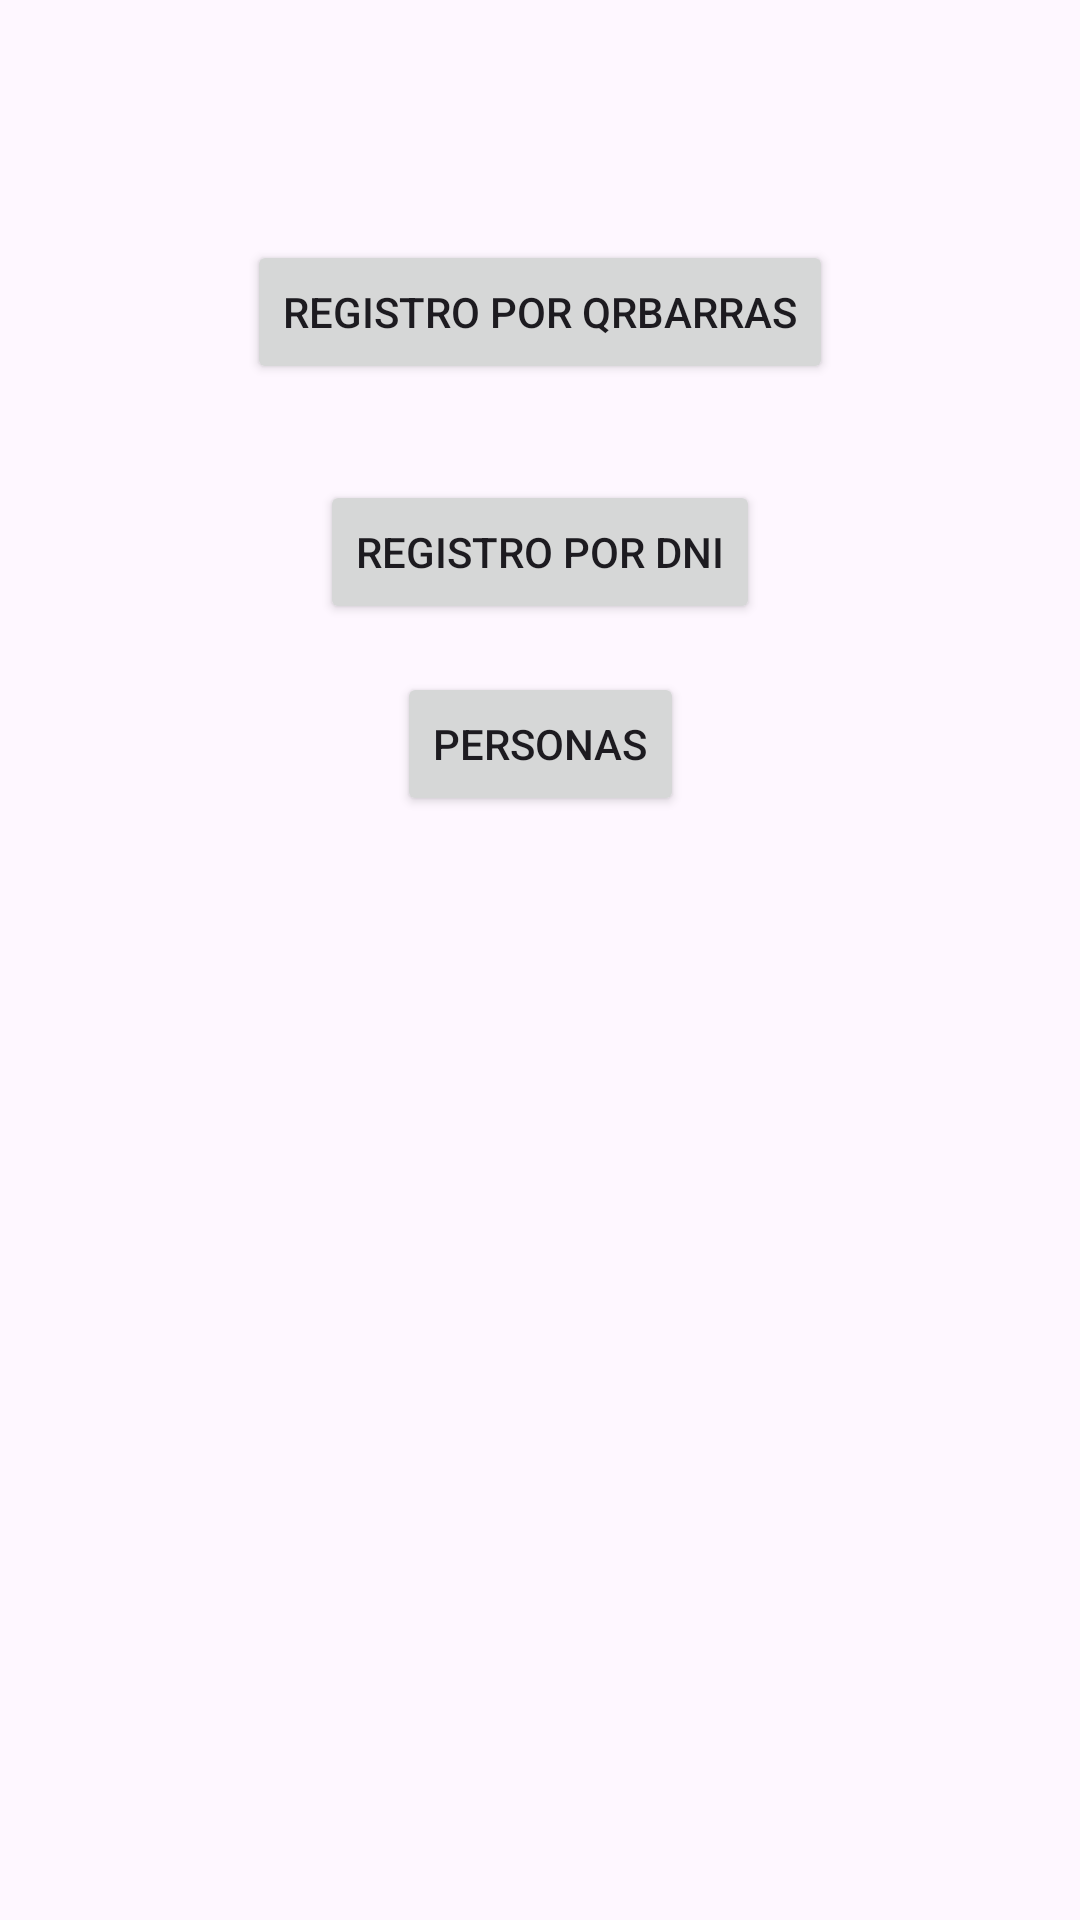

Reconstruct the res/layout file that produces this screen, plus the resources it refers to.
<!-- AndroidManifest.xml: application theme Theme.Ccollachea -->
<!-- res/layout/fragment_first.xml -->
<?xml version="1.0" encoding="utf-8"?>
<androidx.core.widget.NestedScrollView xmlns:android="http://schemas.android.com/apk/res/android"
    xmlns:app="http://schemas.android.com/apk/res-auto"
    xmlns:tools="http://schemas.android.com/tools"
    android:layout_width="match_parent"
    android:layout_height="match_parent"
    tools:context=".FirstFragment">
    <androidx.constraintlayout.widget.ConstraintLayout
        android:layout_width="match_parent"
        android:layout_height="match_parent"
        android:padding="16dp">

        <Button
            android:id="@+id/btnScanerQr"
            android:layout_width="wrap_content"
            android:layout_height="wrap_content"
            android:text="@string/textBtnScanerQr"
            app:layout_constraintTop_toTopOf="parent"
            app:layout_constraintStart_toStartOf="parent"
            app:layout_constraintEnd_toEndOf="parent"
            app:layout_constraintBottom_toTopOf="@+id/btnSearchNroDocumento"
            app:layout_constraintVertical_chainStyle="packed"
            android:layout_marginBottom="16dp"/>

        <Button
            android:id="@+id/btnSearchNroDocumento"
            android:layout_width="wrap_content"
            android:layout_height="wrap_content"
            android:text="Registro por DNI"
            app:layout_constraintTop_toBottomOf="@+id/btnScanerQr"
            app:layout_constraintStart_toStartOf="parent"
            app:layout_constraintEnd_toEndOf="parent"
            app:layout_constraintBottom_toBottomOf="parent"
            android:layout_marginTop="16dp"/>

        <Button
            android:id="@+id/btnListaPersonas"
            android:layout_width="wrap_content"
            android:layout_height="wrap_content"
            android:text="Personas"
            app:layout_constraintTop_toBottomOf="@+id/btnSearchNroDocumento"
            app:layout_constraintStart_toStartOf="parent"
            app:layout_constraintEnd_toEndOf="parent"
            app:layout_constraintBottom_toBottomOf="parent"
            android:layout_marginTop="16dp"/>

    </androidx.constraintlayout.widget.ConstraintLayout>
</androidx.core.widget.NestedScrollView>
<!-- resources referenced by this layout -->
<resources>
  <string name="textBtnScanerQr">Registro por QR\Barras</string>
  <style name="Theme.Ccollachea" parent="Base.Theme.Ccollachea" />
  <style name="Base.Theme.Ccollachea" parent="Theme.Material3.DayNight.NoActionBar">
          
          
      </style>
</resources>
